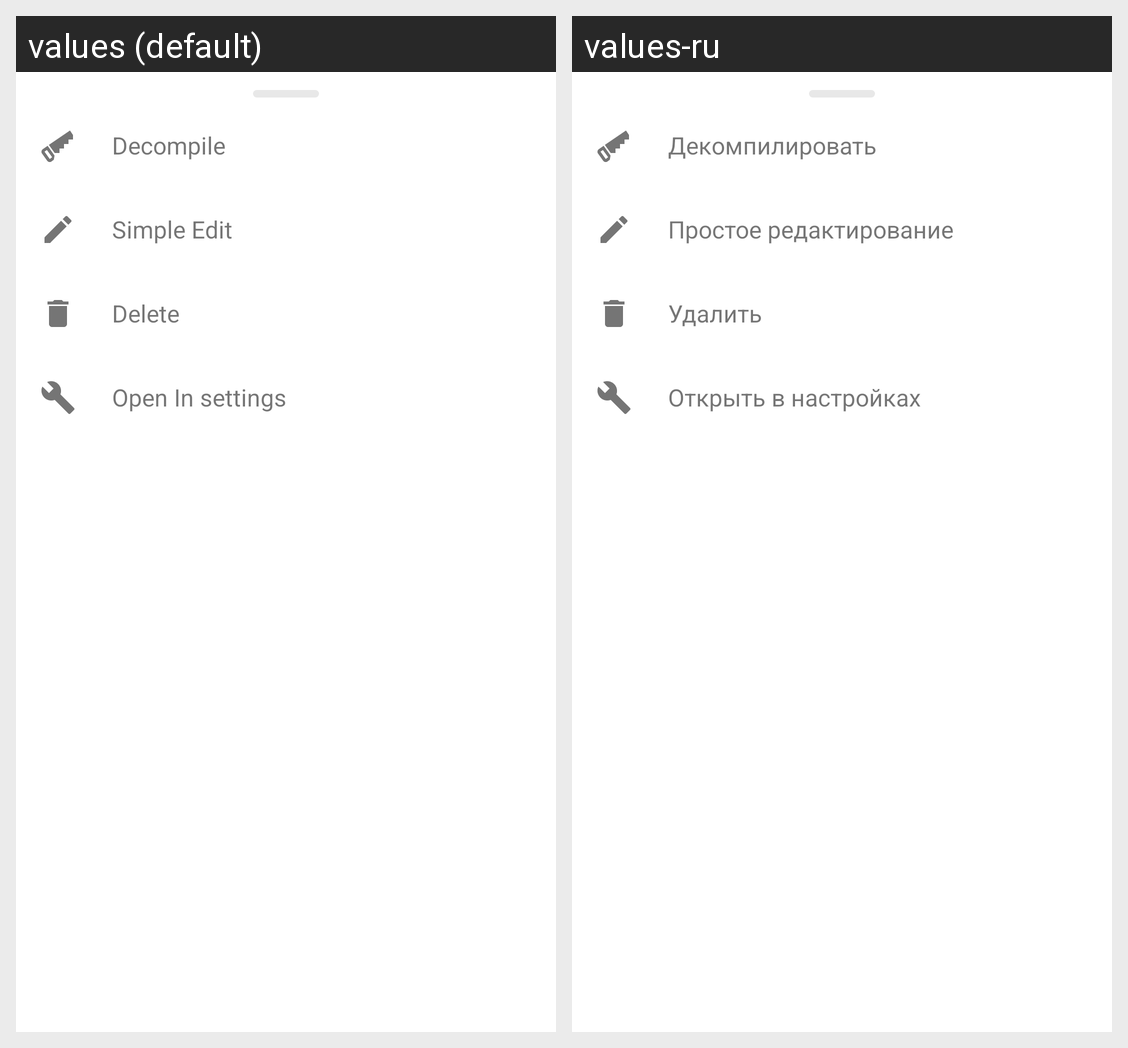

For this localized Android screen grid, give each drawn string resource with its value in every locale shown.
Android screen res/layout/bottom_sheet_apps.xml rendered under 2 locales, left to right: values (default), values-ru. Device: Nexus 5 (rendered at 1080×1920; each locale shown at half size, 540×960, under a caption strip naming it); theme AppTheme.Light.
Strings drawn on this screen, with the default value and each locale's value (text and hints the layout hard-codes, and strings that could not be matched under every locale, appear in the picture but are not listed):

decompile_app
  values: Decompile
  values-ru: Декомпилировать

simple_edit_app
  values: Simple Edit
  values-ru: Простое редактирование

action_delete
  values: Delete
  values-ru: Удалить

open_app_in_settings
  values: Open In settings
  values-ru: Открыть в настройках
